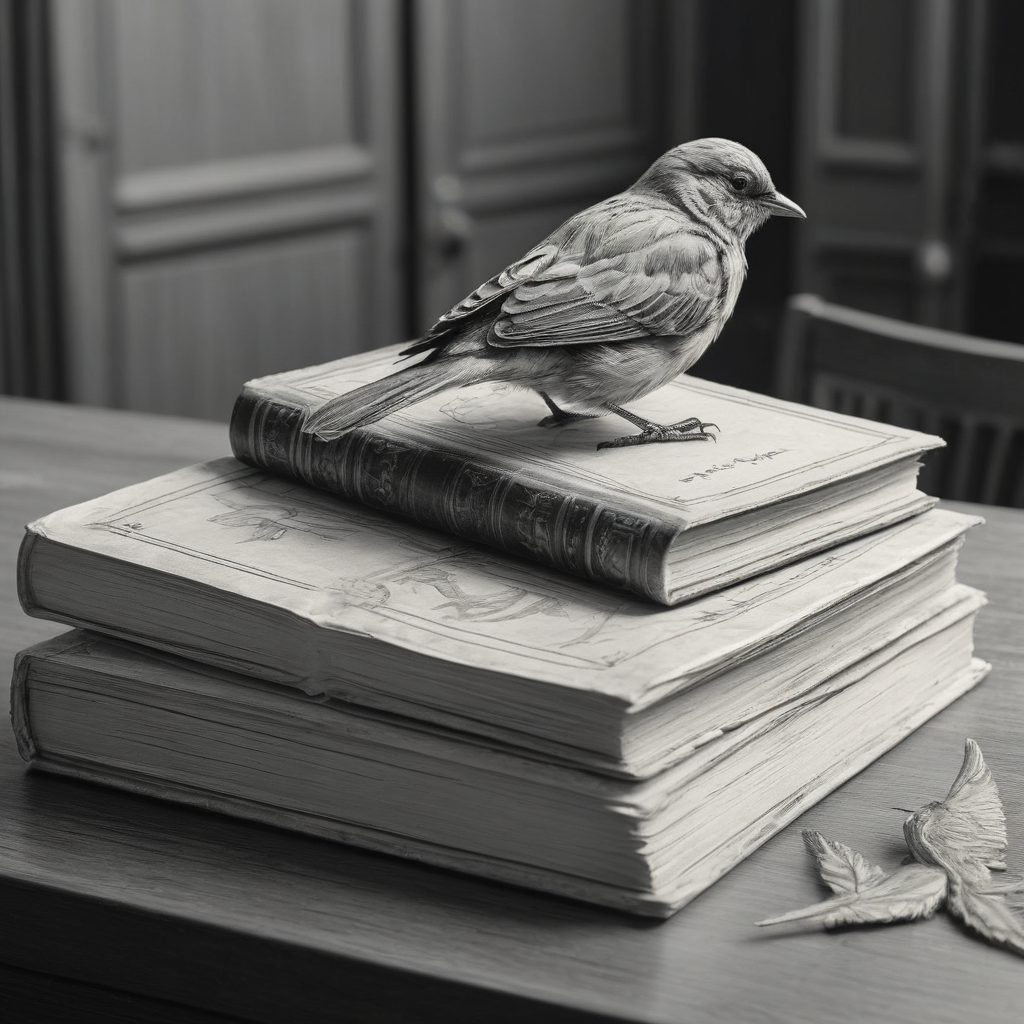
Generation parameters embedded in this image by AUTOMATIC1111 Stable Diffusion web UI or a fork of it (Forge, ...) (PNG 'parameters' text chunk):
black and white line art sketch of a closed book sitting on a table with a bird perching on the table
Steps: 5, Sampler: DPM++ SDE Karras, CFG scale: 1.5, Seed: 3925720783, Size: 512x512, Model hash: b62ddba1a6, Model: turbovisionxlSuperFastXLBasedOnNew_tvxlV431Bakedvae, Denoising strength: 0.7, Hires upscale: 2, Hires upscaler: Latent, Version: v1.7.0